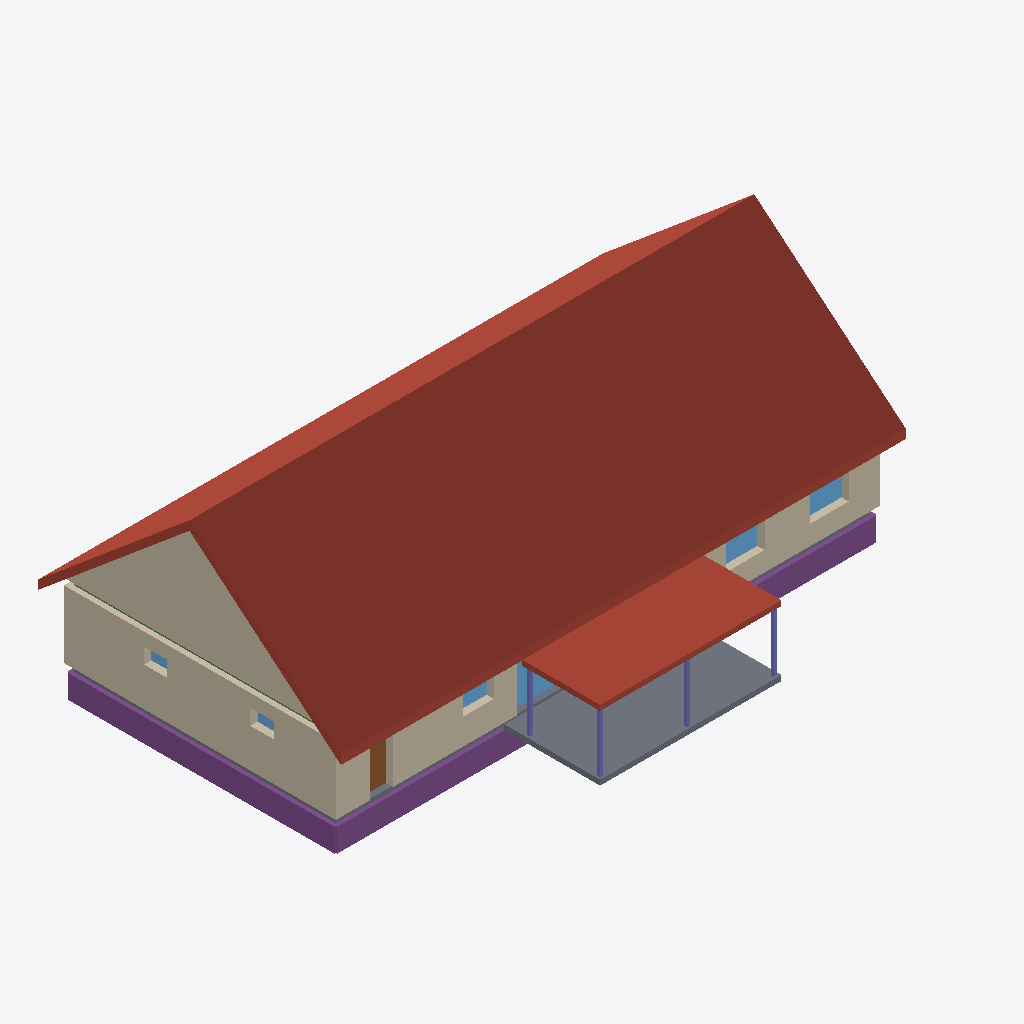
Isometric view of an IFC building model (IFC-SPF (STEP), schema IFC4, length unit millimetre), seen from the south-west, elements coloured by IFC class (only those large enough to see are counted): 6 windows (light blue), 4 walls (beige), 4 footings (purple), 4 columns (violet), 2 roofs (red-brown), 2 slabs (grey), 1 door (brown), 1 beam (green).
Extent 21800.0 m × 14800.0 m × 8797.5 m (x, y, z). Storeys (2): 1.NP at 0.00 m; Krov at 2850.00 m. Elements (68): 19 IfcWall, 14 IfcDoor, 13 IfcWindow, 6 IfcBeam, 6 IfcColumn, 6 IfcFooting, 2 IfcRoof, 2 IfcSlab.

HEADER;
FILE_DESCRIPTION(('ViewDefinition[DesignTransferView]'),'2;1');
FILE_NAME('/dev/null','2026-11-24T18:09:23+01:00',(''),(''),'IfcOpenShell 0.9.0.post1','IfcOpenShell 0.9.0.post1','Nobody');
FILE_SCHEMA(('IFC4'));
ENDSEC;
DATA;
#1=IFCPROJECT('3N4L6ZyWb4fh5DGp3pBx0m',$,'Ukázka RD Ukázkov',$,$,$,$,(#10),#5);
#12=IFCSITE('04oA$W1TLCQB5HwQpdsL$M',$,'parc. č. 1234/5, k. ú. Ukázkov (smyšlené)',$,$,#23,$,$,$,$,$,245.95,$,$);
#13=IFCBUILDING('22Y1tC5ZH2HPsz$QPeVs2n',$,'Rodinný dům Ukázkov, parc. č. 1234/5',$,$,#28,$,$,$,$,$,$);
#14=IFCBUILDINGSTOREY('3RyHEiCJ5B6xiX7HBKlFlH',$,'1.NP',$,$,#33,$,$,$,0.0);
#15=IFCBUILDINGSTOREY('1JfAeOg1H4TviMJNYKA1Kl',$,'Krov',$,$,#38,$,$,$,2850.0);
#2278=IFCROOF('1LsJRBPtT1cRRkiyrmPVhd',$,'Sedlová střecha 40°, betonová taška',$,$,#2284,$,$,.GABLE_ROOF.);
#105=IFCWALL('17KSM8GjH3uetbRjbKfv_T',$,'S-Z','obvodová stěna: keramické tvárnice 300 + ETICS MW 200',$,#125,#126,$,.STANDARD.);
#2346=IFCROOF('0yEia6QgPFiw5iKConfi2o',$,'Stříška terasy, ocelová konstrukce, polykarbonát',$,$,#2351,#2361,$,.FLAT_ROOF.);
#59=IFCWALL('0PBzgkZ6H5mRMsqho87SP0',$,'S-J','obvodová stěna: keramické tvárnice 300 + ETICS MW 200',$,#80,#81,$,.STANDARD.);
#2329=IFCSLAB('2_EPr3B7L76eZolE$4yqEZ',$,'Terasa, betonová dlažba na terčích',$,$,#2334,#2344,$,.FLOOR.);
#2244=IFCWALL('2eTbc2rxL90fR13Z18IqfL',$,'Štít západ',$,$,#2249,#2260,$,.STANDARD.);
#2051=IFCFOOTING('2rULMexEn88gQiZRBhFc99',$,'Základový pas pod S-J',$,$,#2056,#2066,$,.STRIP_FOOTING.);
#2116=IFCFOOTING('22eU6jeYTE8fXmW3oBhISG',$,'Základový pas pod S-Z',$,$,#2121,#2131,$,.STRIP_FOOTING.);
#2034=IFCSLAB('12Zin18RnDBPvMUa6VUcAp',$,'Podkladní deska 150, výztužná síť 6/150',$,$,#2039,#2049,$,.BASESLAB.);
#83=IFCWALL('2IbM5Q$eD9wv7XVF54bD9w',$,'S-S','obvodová stěna: keramické tvárnice 300 + ETICS MW 200',$,#103,#104,$,.STANDARD.);
#1110=IFCDOOR('3ctDWiN_z4nvrtmuUHE65T',$,'D2','venkovní dveře plastové, plné',$,#1115,#1125,$,2100.0,900.0,.DOOR.,$,$);
#508=IFCWINDOW('2OBOuT3lPBU9ljWzpT1RFZ',$,'O2','zdvižně posuvná prosklená stěna HS, izolační trojsklo',$,#513,#523,$,2250.0,3500.0,.WINDOW.,$,$);
#643=IFCWINDOW('2ckySbl5L6HfTq7Ph9Cf7w',$,'O4','plastové okno dvoukřídlé, izolační trojsklo',$,#648,#658,$,1500.0,1500.0,.WINDOW.,$,$);
#596=IFCWINDOW('3gwjnbrbX6Lu4Wqulc6nTT',$,'O4','plastové okno dvoukřídlé, izolační trojsklo',$,#601,#611,$,1500.0,1500.0,.WINDOW.,$,$);
#2363=IFCCOLUMN('1aKTiD9lH2zw0WIpb4Q_TB',$,'Sloupek terasy 1 120/120',$,$,#2368,#2378,$,.COLUMN.);
#2379=IFCCOLUMN('1W9aQsq5D6tuD0ZOnlo25N',$,'Sloupek terasy 2 120/120',$,$,#2384,#2394,$,.COLUMN.);
#2395=IFCCOLUMN('1tDznZZSLDOf9ATq47nEIT',$,'Sloupek terasy 3 120/120',$,$,#2400,#2410,$,.COLUMN.);
#2411=IFCCOLUMN('3y6Rm6j7jDQhA$0A0arTWv',$,'Sloupek terasy 4 120/120',$,$,#2416,#2426,$,.COLUMN.);
#2132=IFCBEAM('0cha_MCxX4qgt5oWVx5C6W',$,'Věnec ŽB na S-Z',$,$,#2137,#2147,$,.BEAM.);
#460=IFCWINDOW('1HXohkohf3hxo$gq1v0EDo',$,'O1','plastové okno otvíravé a sklopné, izolační trojsklo',$,#465,#475,$,1250.0,1200.0,.WINDOW.,$,$);
#690=IFCWINDOW('0wOSFcs5L5Guv4BUqnn_xk',$,'O5','plastové okno sklopné, izolační trojsklo',$,#695,#705,$,600.0,900.0,.WINDOW.,$,$);
#1019=IFCWINDOW('3e9fal$9f9N8FvSv6fnKII',$,'O5','plastové okno sklopné, izolační trojsklo',$,#1024,#1034,$,600.0,900.0,.WINDOW.,$,$);
#2084=IFCFOOTING('0xhYq0q3f6j81oEtwO61VZ',$,'Základový pas pod S-S',$,$,#2089,#2099,$,.STRIP_FOOTING.);
#2148=IFCFOOTING('2DnUjFOA59uwThwNQGIHPB',$,'Základový pas pod S-V',$,$,#2153,#2163,$,.STRIP_FOOTING.);
ENDSEC;
